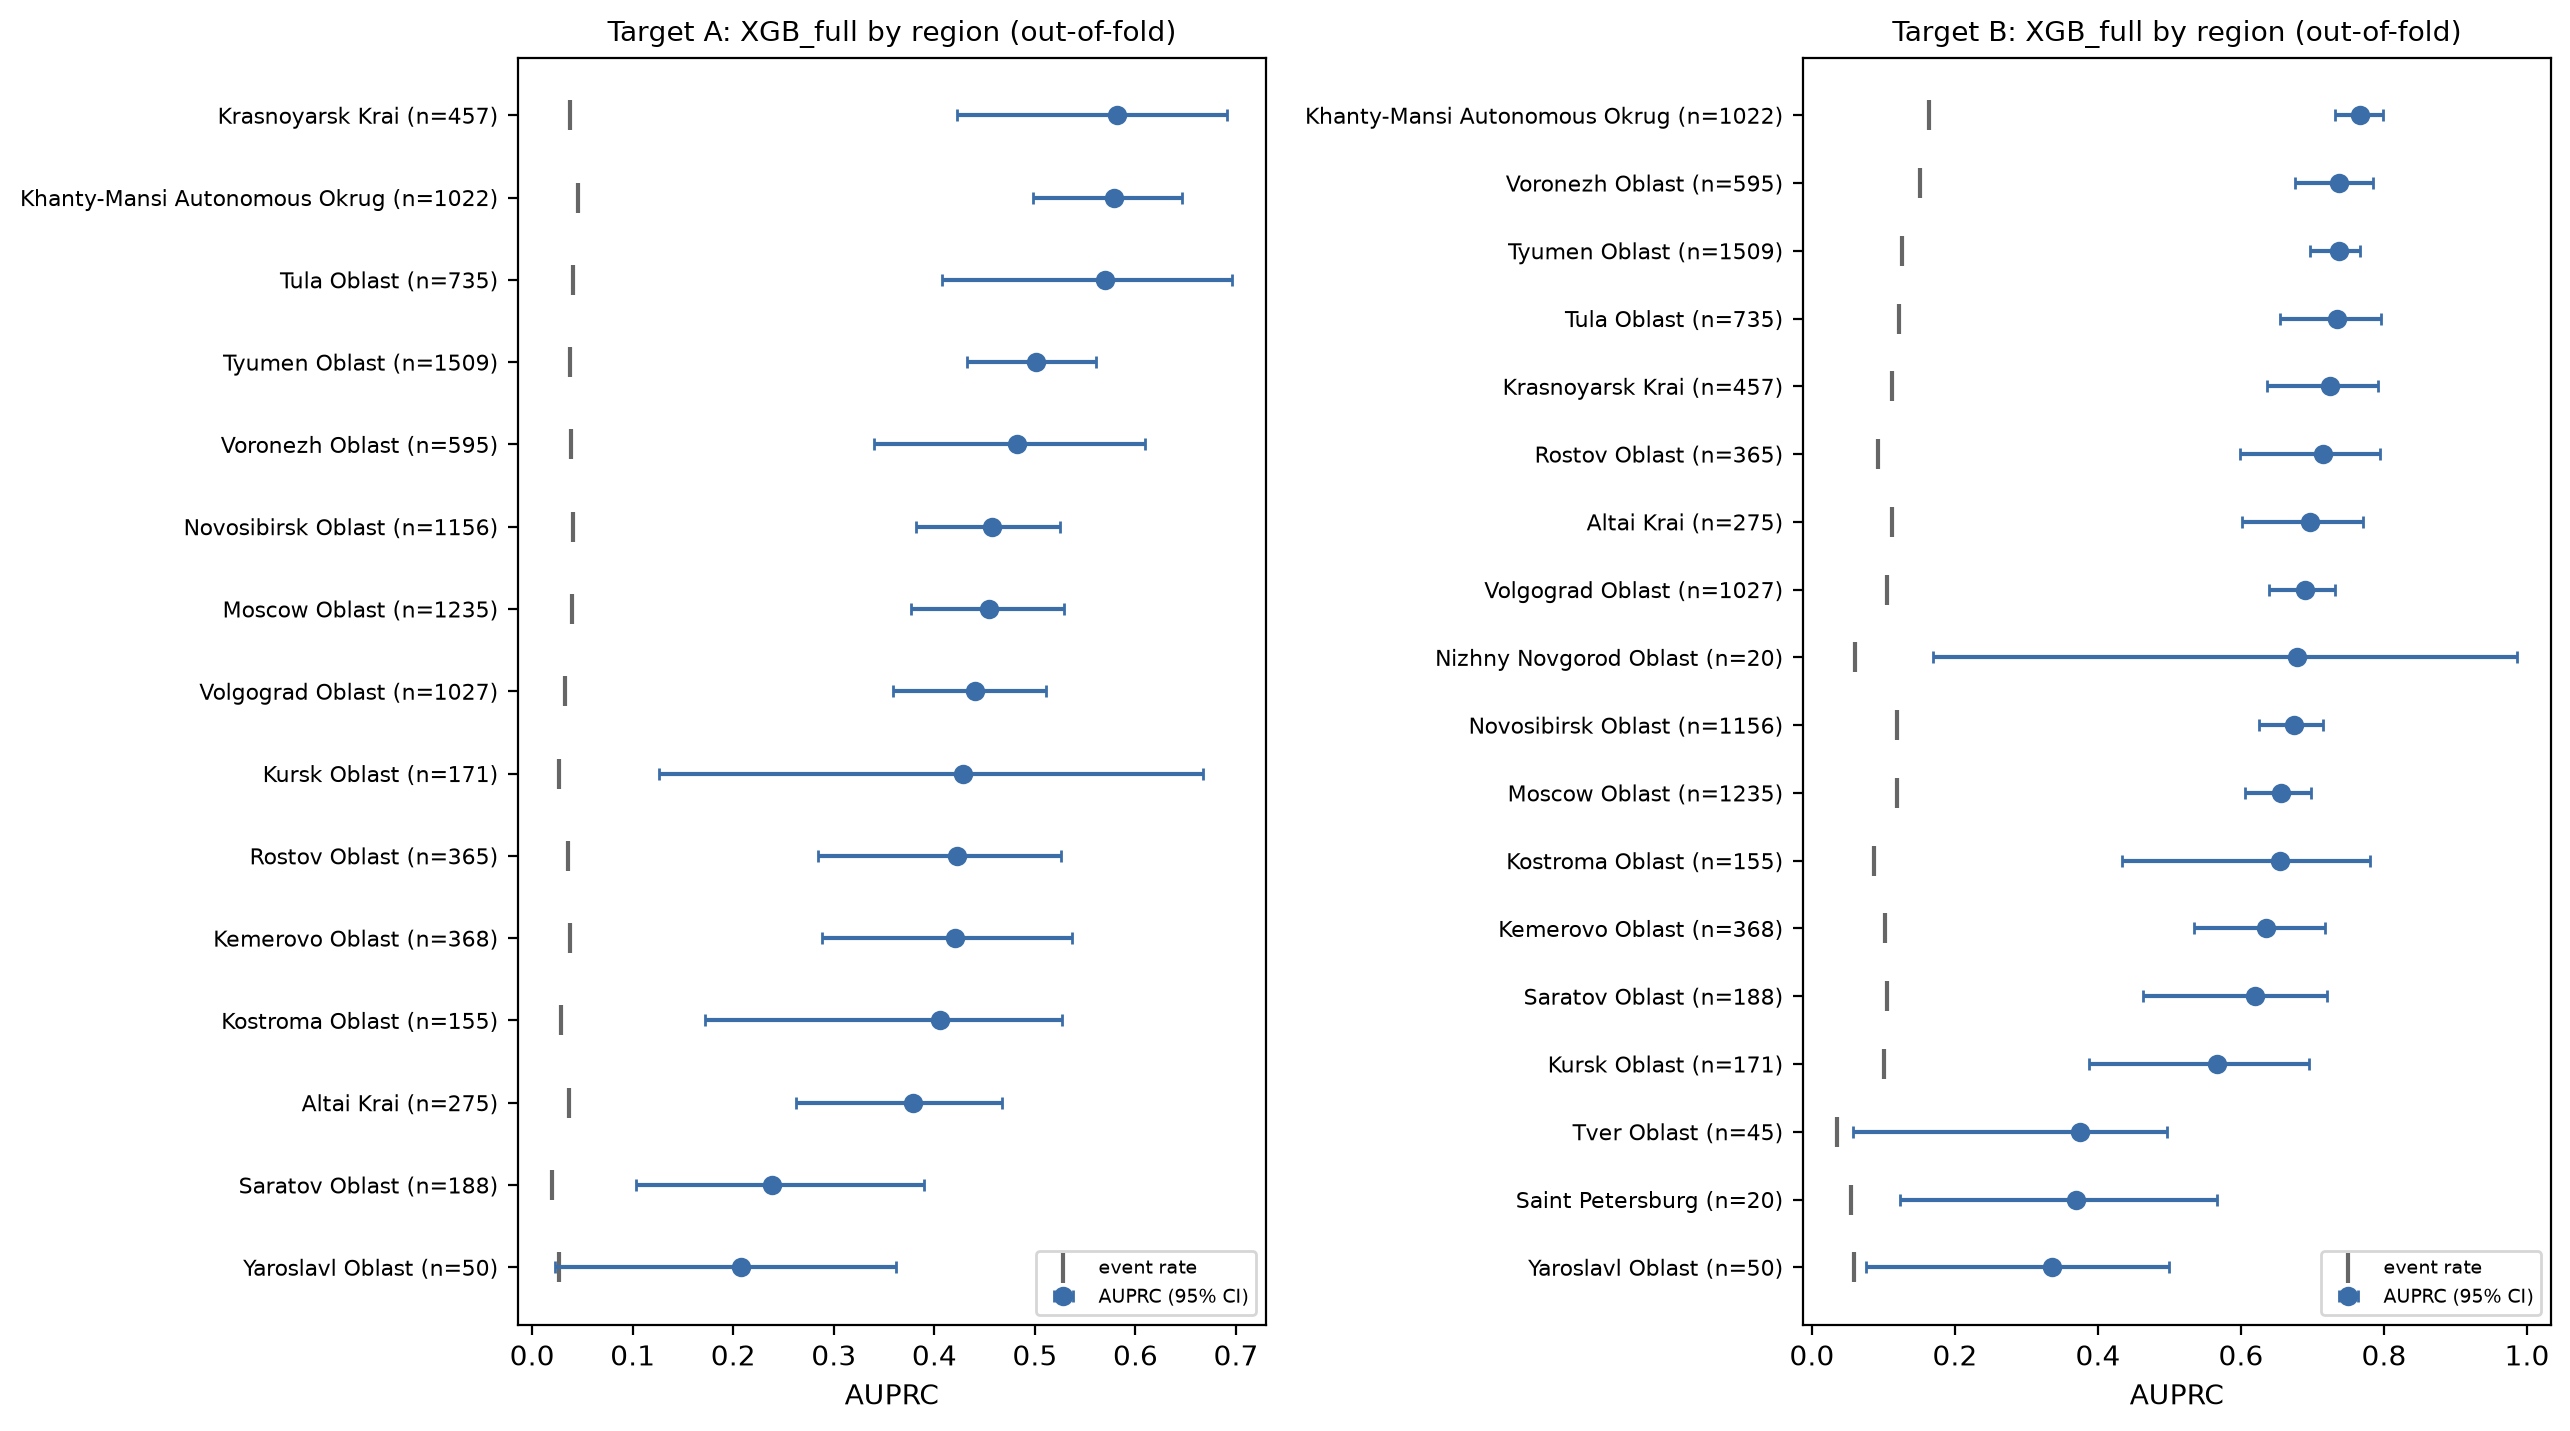

Data behind this chart, as committed beside it:
target, признак, группа, пациентов, окон, доля событий, AUROC, AUROC 95% ДИ, AUPRC, AUPRC 95% ДИ, AUPRC / доля, sensitivity, FPR, PPV, прогноз / наблюдаемое, ECE, тревог на пациента в неделю, region (en)
A, регион, Алтайский край, 275, 17334, 0.03698, 0.9218, [0.897; 0.942], 0.3789, [0.262; 0.467], 10.25, 0.3931, 0.0236, 0.3901, 0.988, 0.00332, 0.08696, Altai Krai
A, регион, Волгоградская область, 1027, 55885, 0.03292, 0.9236, [0.907; 0.937], 0.44, [0.359; 0.511], 13.36, 0.4641, 0.0207, 0.4328, 1.044, 0.002276, 0.08238, Volgograd Oblast
A, регион, Воронежская область, 595, 29904, 0.03856, 0.9124, [0.888; 0.932], 0.4821, [0.340; 0.609], 12.5, 0.4675, 0.02226, 0.4572, 1.054, 0.002583, 0.09199, Voronezh Oblast
A, регион, Кемеровская область, 368, 19200, 0.03776, 0.9074, [0.881; 0.931], 0.4203, [0.288; 0.537], 11.13, 0.451, 0.02495, 0.415, 1.032, 0.004238, 0.09576, Kemerovo Oblast
A, регион, Костромская область, 155, 3665, 0.02865, 0.9131, [0.816; 0.953], 0.4054, [0.172; 0.527], 14.15, 0.4667, 0.01348, 0.5052, 0.9675, 0.003929, 0.06176, Kostroma Oblast
A, регион, Красноярский край, 457, 16592, 0.03731, 0.9524, [0.934; 0.967], 0.5814, [0.423; 0.691], 15.59, 0.567, 0.01872, 0.54, 0.9437, 0.005608, 0.09141, Krasnoyarsk Krai
A, регион, Курская область, 171, 4653, 0.02665, 0.9207, [0.852; 0.956], 0.4288, [0.126; 0.667], 16.09, 0.3871, 0.01347, 0.4404, 1.022, 0.002619, 0.05466, Kursk Oblast
A, регион, Московская область, 1235, 44733, 0.03986, 0.9241, [0.907; 0.939], 0.454, [0.377; 0.529], 11.39, 0.5064, 0.02349, 0.4723, 0.9325, 0.003069, 0.09973, Moscow Oblast
A, регион, Новосибирская область, 1156, 42658, 0.04084, 0.9186, [0.902; 0.933], 0.4571, [0.382; 0.525], 11.19, 0.4707, 0.02332, 0.4622, 0.9563, 0.002945, 0.09704, Novosibirsk Oblast
A, регион, Ростовская область, 365, 19290, 0.0353, 0.9291, [0.903; 0.948], 0.4223, [0.284; 0.526], 11.96, 0.4758, 0.0208, 0.4557, 0.9778, 0.001912, 0.086, Rostov Oblast
A, регион, Саратовская область, 188, 6113, 0.01979, 0.9028, [0.821; 0.945], 0.2389, [0.103; 0.390], 12.07, 0.3636, 0.01385, 0.3465, 1.122, 0.004089, 0.04848, Saratov Oblast
A, регион, Тульская область, 735, 24224, 0.04083, 0.9395, [0.917; 0.956], 0.5696, [0.408; 0.696], 13.95, 0.5794, 0.02165, 0.5325, 0.955, 0.002535, 0.1036, Tula Oblast
A, регион, Тюменская область, 1509, 88060, 0.03757, 0.9245, [0.912; 0.935], 0.5008, [0.432; 0.561], 13.33, 0.4979, 0.01989, 0.4941, 0.9809, 0.001636, 0.08831, Tyumen Oblast
A, регион, Ханты-Мансийский автономный округ — Югра, 1022, 45157, 0.04515, 0.9352, [0.920; 0.948], 0.5789, [0.498; 0.646], 12.82, 0.5836, 0.02424, 0.5324, 0.9738, 0.002192, 0.1155, Khanty-Mansi Autonomous Okrug
A, регион, Ярославская область, 50, 850, 0.02706, 0.8278, [0.689; 0.956], 0.2079, [0.023; 0.362], 7.684, 0.1739, 0.008464, 0.3636, 1.039, 0.01258, 0.0302, Yaroslavl Oblast
B, регион, Алтайский край, 275, 17334, 0.1115, 0.9349, [0.916; 0.950], 0.6959, [0.602; 0.771], 6.241, 0.6322, 0.04285, 0.6493, 0.964, 0.004851, 0.2533, Altai Krai
B, регион, Волгоградская область, 1027, 55885, 0.1046, 0.9414, [0.933; 0.949], 0.6892, [0.639; 0.732], 6.588, 0.6354, 0.04471, 0.6242, 0.9973, 0.002591, 0.2485, Volgograd Oblast
B, регион, Воронежская область, 595, 29904, 0.1518, 0.9303, [0.917; 0.941], 0.737, [0.676; 0.784], 4.856, 0.6915, 0.06422, 0.6583, 0.9898, 0.00244, 0.372, Voronezh Oblast
B, регион, Кемеровская область, 368, 19200, 0.1025, 0.9222, [0.900; 0.940], 0.6356, [0.534; 0.717], 6.201, 0.628, 0.05351, 0.5728, 1.118, 0.01307, 0.2623, Kemerovo Oblast
B, регион, Костромская область, 155, 3665, 0.08622, 0.9455, [0.912; 0.966], 0.6547, [0.433; 0.780], 7.593, 0.5696, 0.03732, 0.5902, 1.043, 0.006195, 0.1942, Kostroma Oblast
B, регион, Красноярский край, 457, 16592, 0.1125, 0.946, [0.930; 0.959], 0.7249, [0.637; 0.791], 6.446, 0.6565, 0.03884, 0.6817, 0.9705, 0.005233, 0.2527, Krasnoyarsk Krai
B, регион, Курская область, 171, 4653, 0.1014, 0.9118, [0.878; 0.935], 0.5672, [0.388; 0.695], 5.591, 0.4873, 0.04544, 0.5476, 0.9311, 0.01127, 0.2106, Kursk Oblast
B, регион, Московская область, 1235, 44733, 0.1184, 0.9236, [0.914; 0.933], 0.6559, [0.606; 0.698], 5.54, 0.611, 0.05467, 0.6001, 0.983, 0.006628, 0.2813, Moscow Oblast
B, регион, Нижегородская область, 20, 335, 0.0597, 0.9637, [0.872; 0.999], 0.6777, [0.169; 0.986], 11.35, 0.75, 0.06032, 0.4412, 1.621, 0.03708, 0.2368, Nizhny Novgorod Oblast
B, регион, Новосибирская область, 1156, 42658, 0.1196, 0.9282, [0.918; 0.937], 0.674, [0.625; 0.715], 5.633, 0.6232, 0.05075, 0.6253, 0.981, 0.004126, 0.2783, Novosibirsk Oblast
B, регион, Ростовская область, 365, 19290, 0.09259, 0.9457, [0.928; 0.958], 0.7153, [0.599; 0.794], 7.726, 0.6159, 0.03102, 0.6695, 0.975, 0.006135, 0.1987, Rostov Oblast
B, регион, Санкт-Петербург, 20, 388, 0.05412, 0.9183, [0.837; 0.989], 0.3696, [0.123; 0.566], 6.829, 0.4762, 0.05995, 0.3125, 1.691, 0.03999, 0.1924, Saint Petersburg
B, регион, Саратовская область, 188, 6113, 0.1044, 0.9118, [0.879; 0.937], 0.6201, [0.463; 0.721], 5.941, 0.5141, 0.0389, 0.6063, 0.9091, 0.01163, 0.2065, Saratov Oblast
B, регион, Тверская область, 45, 996, 0.03514, 0.9227, [0.763; 0.982], 0.3749, [0.058; 0.496], 10.67, 0.4571, 0.02185, 0.4324, 1.123, 0.008606, 0.08668, Tver Oblast
B, регион, Тульская область, 735, 24224, 0.1218, 0.9393, [0.925; 0.951], 0.7346, [0.654; 0.796], 6.03, 0.6757, 0.04785, 0.662, 1.003, 0.003043, 0.2901, Tula Oblast
B, регион, Тюменская область, 1509, 88060, 0.1253, 0.9373, [0.930; 0.944], 0.7365, [0.697; 0.767], 5.879, 0.6839, 0.04933, 0.6651, 1.017, 0.003634, 0.3006, Tyumen Oblast
B, регион, Ханты-Мансийский автономный округ — Югра, 1022, 45157, 0.1632, 0.9374, [0.929; 0.945], 0.7666, [0.732; 0.799], 4.698, 0.7222, 0.06449, 0.6859, 0.9827, 0.004784, 0.4009, Khanty-Mansi Autonomous Okrug
B, регион, Ярославская область, 50, 850, 0.05882, 0.8812, [0.730; 0.964], 0.3359, [0.076; 0.499], 5.71, 0.34, 0.03, 0.4146, 1.158, 0.02069, 0.1125, Yaroslavl Oblast
